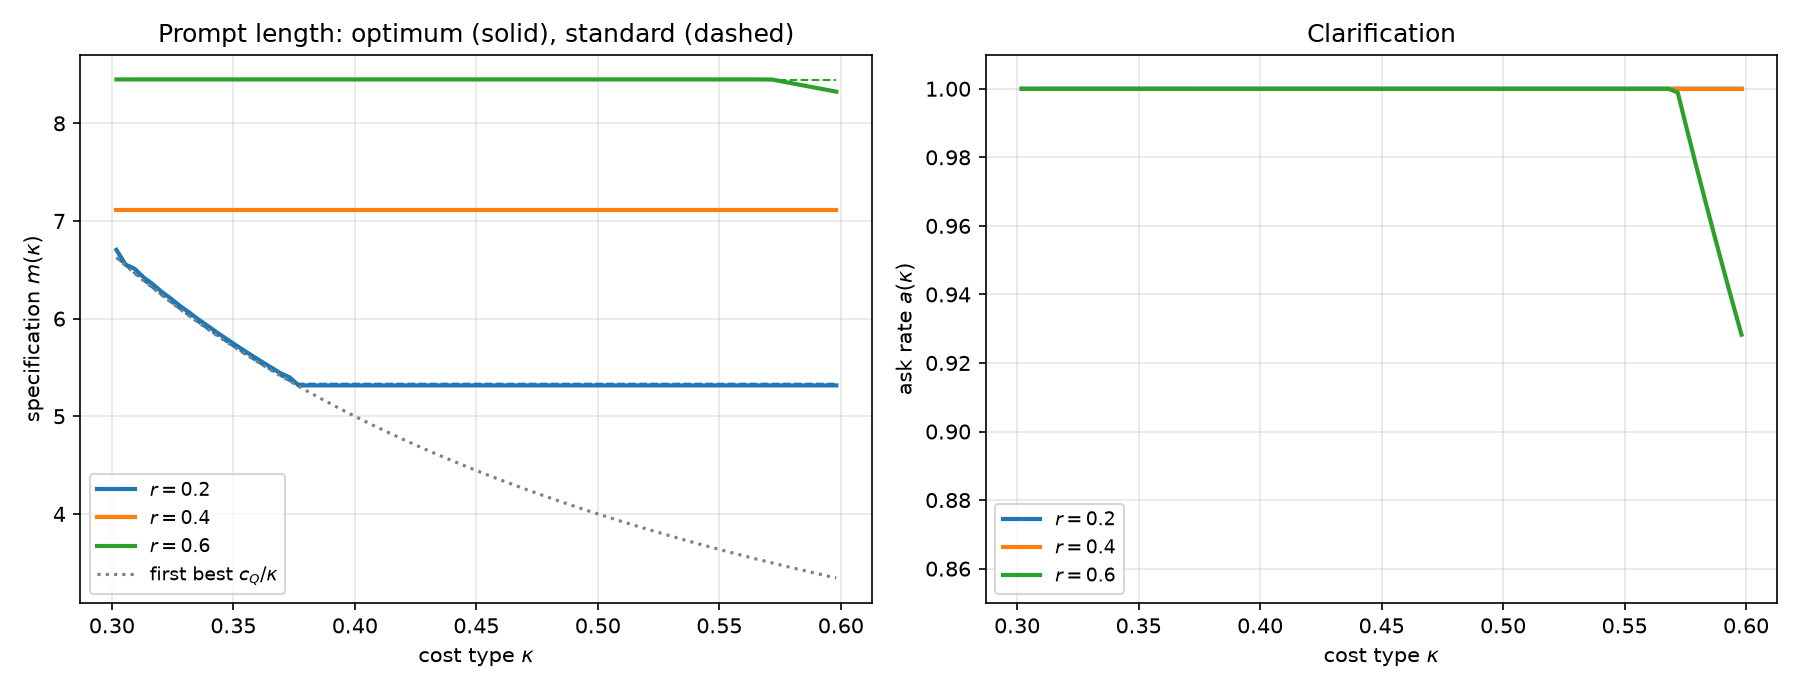

The file beside this chart, header and first rows:
distribution, r, mbar, mbar_foc, kappa_b, tail_condition, tail_holds, gap_N40, gap_N80, gap_extrapolated, gap_same_types_N40, gap_same_types_N80, min_a, max_dev_m_N40, max_dev_m_N80, rho_recovered, rho, tail_tier_share, tail_formula_maxdev
uniform[0.30,0.60], 0.2, 5.333, 5.333, 0.375, 0.0, True, 0.01003, 0.005021, 7.863350191428253e-06, 0.01013, 0.005046, 1, 0.1479, 0.07874, 0.6, 0.6, , 
uniform[0.30,0.60], 0.4, 7.111, 7.111, 0.3, 0.0, True, -3.552713678800501e-13, -3.552713678800501e-13, -3.552713678800501e-13, -1.4210854715202004e-14, -1.4210854715202004e-14, 1, 1.0550802986841745e-07, 1.0550798457131805e-07, 1.2, 1.2, , 
increasing[0.22,0.80], 0.2, 3.895, 3.895, 0.5134, 0.0, True, 0.02379, 0.01208, 0.0003715, 0.02365, 0.01207, 0.9996, 0.4265, 0.2483, 0.6, 0.6, , 
increasing[0.22,0.80], 0.4, 5.178, 5.178, 0.3863, 0.0, True, 0.03222, 0.01615, 8.821725495522514e-05, 0.03232, 0.01606, 0.9995, 0.4612, 0.2606, 1.2, 1.2, , 
uniform[0.22,0.60], 0.6, 9.268, 9.268, 0.22, -0.08042, False, 0.04806, 0.04377, 0.03948, 0.04806, 0.04377, 0.4283, 0.9569, 0.9462, 1.8, 1.8, 0.6625, 0.02865
